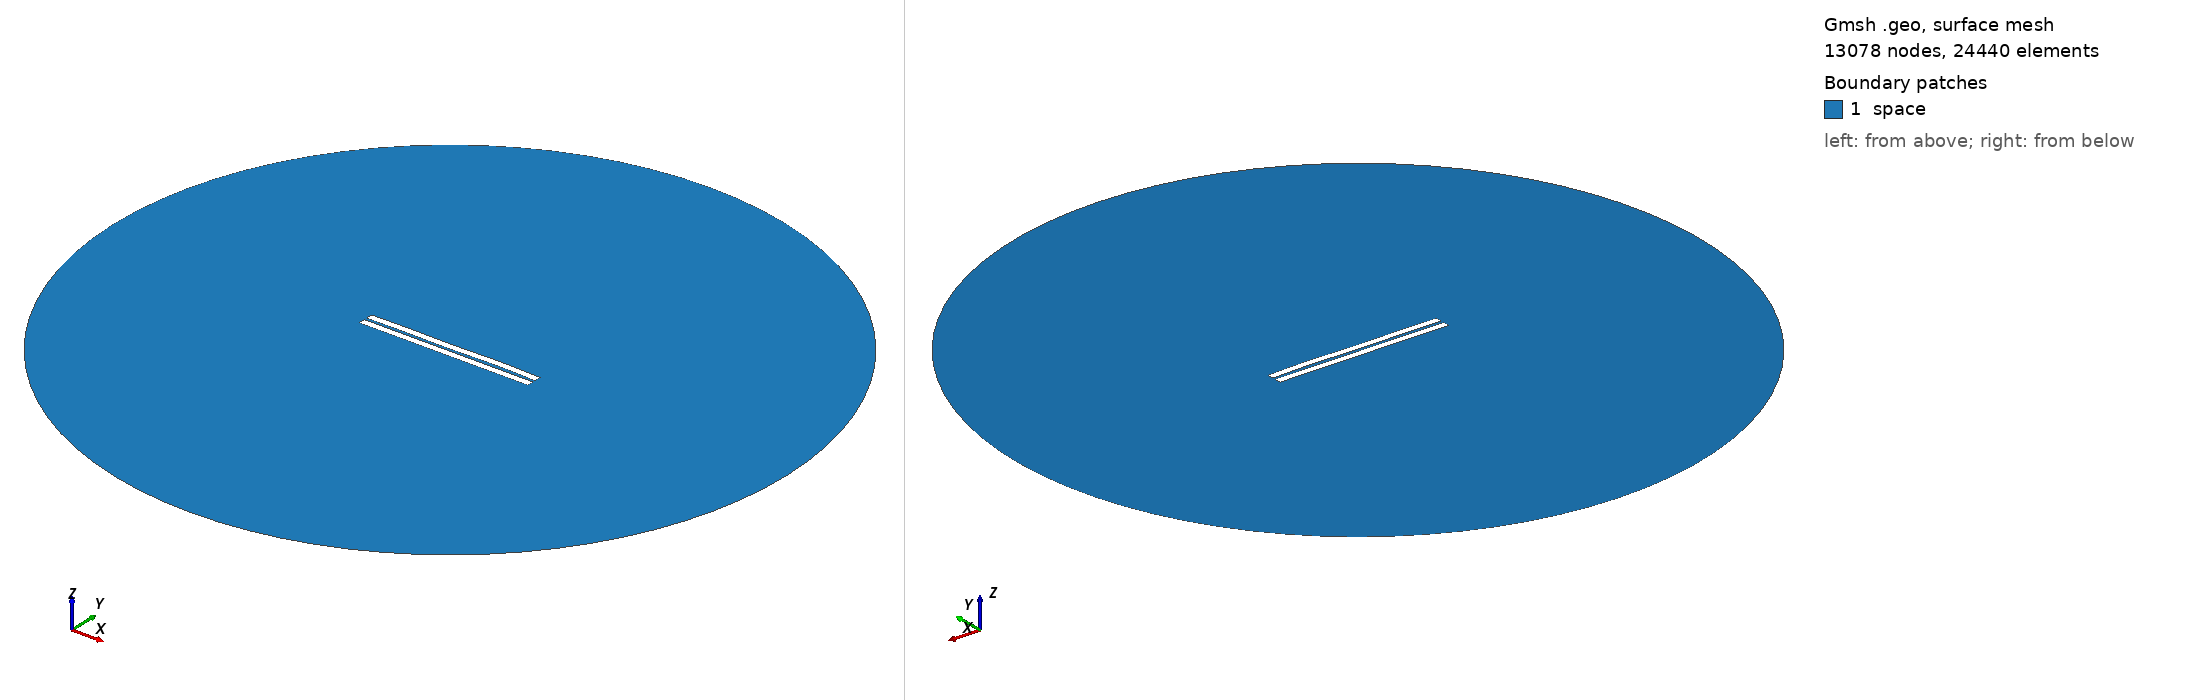

Gmsh geometry script, surface-meshed: 13078 nodes, 24440 surface elements. Boundary patches (legend numbers): 1 space. Left view from above one corner, right view from below the opposite corner. Legend entries are the model's physical surfaces. The drawing asked Gmsh for element sizes between 1% and 20% of the model's largest extent; the script's own settings can give other sizes.

=== 585.geo (drawn) ===
//---------------------------------------
// Geometry kernel
//---------------------------------------

SetFactory("OpenCASCADE");



//---------------------------------------
// Parameters of the geometry
//---------------------------------------

// Overetch of the upper plate
overetch = 0.0;

// Distance between the plates
distance = 1.5;

// Discretization over the x axis (for the deformation)
nx = 50; 

// Length of the plate
L = 100 - overetch; 

// Number of modes
n = 4; 

// 1st mode coefficient
coeff(1) = 0.15;
beta(1) = 0.596864 * 3.1415926535 / L;

// 2nd mode coefficient
coeff(2) = 0.07499999999999998;
beta(2) = 1.49418 * 3.1415926535 / L;

// 3rd mode coefficient
coeff(3) = -0.075;
beta(3) = 2.50025 * 3.1415926535 / L;

// 4th mode coefficient
coeff(4) = 0.15;
beta(4) = 3.49999 * 3.1415926535 / L;



//---------------------------------------
// Upper plate (deformed rectangle)
//---------------------------------------

// Coordiantes of the upper plate
xmin = -50;
xmax = 50 - overetch;

// Height of the upper plate
yheight = 4 - 2 * overetch;

// Indexes of the points
UpperID[] = {};
LowerID[] = {};
LeftID[] = {};
RightID[] = {};

// Point index
p = 1;

// Horizontal edges
For i In {1:nx}
    x = xmin + (i-1)*(xmax - xmin)/(nx-1);

    y_bottom = distance / 2 + overetch;
    For j In {1:n}
        C = (Cosh(beta(j)*L) + Cos(beta(j)*L)) / (Sinh(beta(j)*L) + Sin(beta(j)*L));
        y_bottom  = y_bottom + coeff(j) * (Cosh(beta(j)*(x+50)) - Cos(beta(j)*(x+50)) - C * (Sinh(beta(j)*(x+50)) - Sin(beta(j)*(x+50))));
    EndFor

    y_top = y_bottom + yheight;

    Point(p) = {x, y_top, 0, 1.0};
    UpperID[i] = p;
    p = p + 1;

    Point(p) = {x, y_bottom, 0, 1.0};
    LowerID[i] = p;
    p = p + 1;
EndFor

// Create point lists
UpperPts[] = {}; LowerPts[] = {};
For i In {1:nx}
  UpperPts[] += {UpperID[i]};
  LowerPts[] += {LowerID[i]};
EndFor

// Build splines
Spline(1) = {UpperPts[]};
Spline(2) = {LowerPts[]};
Line(3) = {LowerPts[nx-1], UpperPts[nx-1]};
Line(4) = {LowerPts[0], UpperPts[0]};

// Build the plane surface
Curve Loop(1) = {2, 3, -1, -4};
Plane Surface(1) = {1};



//---------------------------------------
// Lower plate (rectangle)
//---------------------------------------

// Vertices
Point(1001) = {-50, -1, 0, 1.0};
Point(1002) = { 50, -1, 0, 1.0};
Point(1003) = { 50,  -5, 0, 1.0};
Point(1004) = {-50,  -5, 0, 1.0};

// Edges
Line(5) = {1001, 1002};
Line(6) = {1002, 1003};
Line(7) = {1003, 1004};
Line(8) = {1004, 1001};

// Plane surface
Line Loop(2) = {5, 6, 7, 8};
Plane Surface(2) = {2}; 



//---------------------------------------
// Outer (fictious) boundary
//---------------------------------------

// Points
Point(1005) = {0, 0, 0};       // Center
Point(1006) = {200, 0, 0};     // Start point
Point(1007) = {0, 200, 0};     // 90 degrees
Point(1008) = {-200, 0, 0};    // 180 degrees
Point(1009) = {0, -200, 0};    // 270 degrees

// Circle arcs (each needs start, center, end)
Circle(9) = {1006, 1005, 1007};
Circle(10) = {1007, 1005, 1008};
Circle(11) = {1008, 1005, 1009};
Circle(12) = {1009, 1005, 1006};

// Plane surface for the entire domain
Curve Loop(3) = {9, 10, 11, 12};
Surface(3) = {3};

// Subtract the plates from the whole domain to obtain the actual domain where we want to solve the equations
BooleanDifference{ Surface{3}; Delete; }{ Surface{1}; Surface{2}; Delete; }




//---------------------------------------
// Transfinite Lines/Curves
//---------------------------------------

// Set the number of points on the boundaries
r = 7;

// Plates
Transfinite Curve {1, 2} = 50*r Using Progression 1;
Transfinite Curve {3, 4} = 2*r Using Progression 1;
Transfinite Line {5, 7} = 50*r Using Progression 1;
Transfinite Line {6, 8} = 2*r Using Progression 1;

// Outer boundary
Transfinite Line {9, 10, 11, 12} = 20 Using Progression 1;



//---------------------------------------
// Physical groups
//---------------------------------------                

// Physical curves (boundaries)
Physical Line("force_segment", 10) = {2};
Physical Line("upper_plate", 11) = {1, 3, 4};
Physical Line("lower_plate", 12) = {5, 6, 7, 8};
Physical Line("boundary", 20) = {9, 10, 11, 12};

// Physical Surfaces
Physical Surface("space", 30) = {3};



//---------------------------------------
// 6. Generate the Mesh
//---------------------------------------

// 2D mesh generation
Mesh 2;
